Run: headless pygame with SDL's dummy video driver; simulated clock (each Clock.tick advances the game by its frame time, no real sleeping); random seed 0; keys injected as events and as key.get_pressed() state; no mouse input.
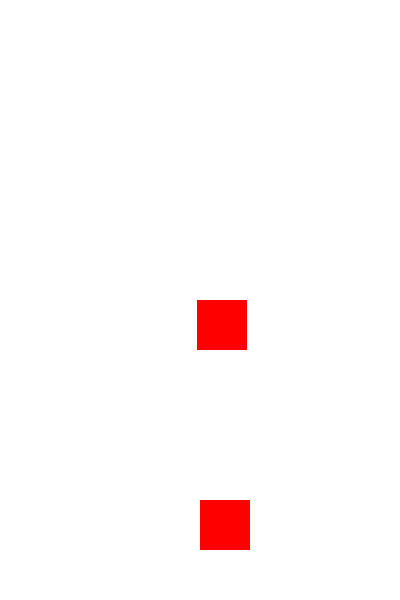
Frame 1 of 4 · flips 1–60 · no input
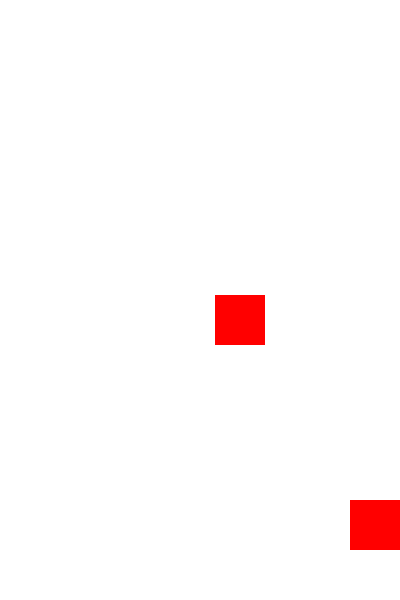
Frame 2 of 4 · flips 61–180 · tapped SPACE, RETURN · held RIGHT (→), D
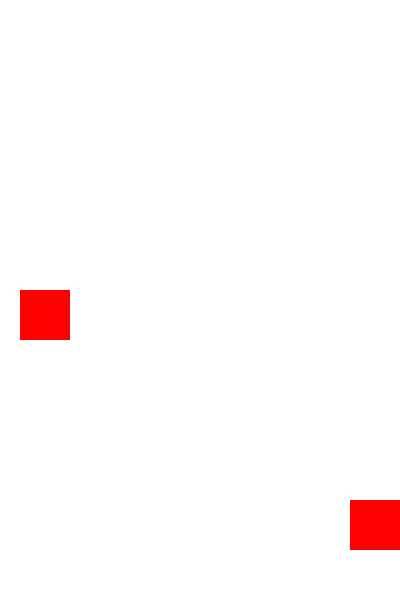
Frame 3 of 4 · flips 181–300 · held DOWN (↓), S
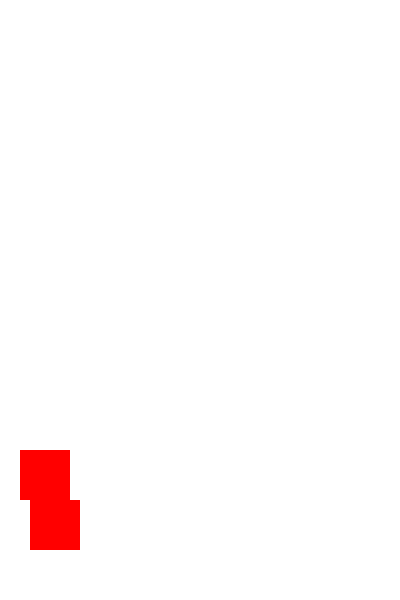
Frame 4 of 4 · flips 301–420 · held LEFT (←), A, UP (↑), W

The pygame program that drew these frames:

import pygame
import random
import sys

pygame.init()

SCREEN_WIDTH = 400
SCREEN_HEIGHT = 600
screen = pygame.display.set_mode((SCREEN_WIDTH, SCREEN_HEIGHT))
pygame.display.set_caption("Dodger")

WHITE = (255, 255, 255)
RED = (255, 0, 0)

player_size = 50
player_pos = [SCREEN_WIDTH // 2, SCREEN_HEIGHT - 2 * player_size]
player_speed = 10

obstacle_size = 50
obstacle_pos = [random.randint(0, SCREEN_WIDTH - obstacle_size), 0]
obstacle_list = [obstacle_pos]
obstacle_speed = 5

clock = pygame.time.Clock()

while True:
    for event in pygame.event.get():
        if event.type == pygame.QUIT:
            pygame.quit()
            sys.exit()

    keys = pygame.key.get_pressed()
    if keys[pygame.K_LEFT] and player_pos[0] > 0:
        player_pos[0] -= player_speed
    if keys[pygame.K_RIGHT] and player_pos[0] < SCREEN_WIDTH - player_size:
        player_pos[0] += player_speed

    for idx, obstacle in enumerate(obstacle_list):
        obstacle[1] += obstacle_speed
        if obstacle[1] > SCREEN_HEIGHT:
            obstacle_list.pop(idx)
            obstacle_list.append([random.randint(0, SCREEN_WIDTH - obstacle_size), 0])

    for obstacle in obstacle_list:
        if obstacle[1] + obstacle_size > player_pos[1] and player_pos[0] < obstacle[0] + obstacle_size and player_pos[0] + player_size > obstacle[0]:
            pygame.quit()
            sys.exit()

    screen.fill(WHITE)

    pygame.draw.rect(screen, RED, (player_pos[0], player_pos[1], player_size, player_size))

    for obstacle in obstacle_list:
        pygame.draw.rect(screen, RED, (obstacle[0], obstacle[1], obstacle_size, obstacle_size))

    pygame.display.update()

    clock.tick(30)
